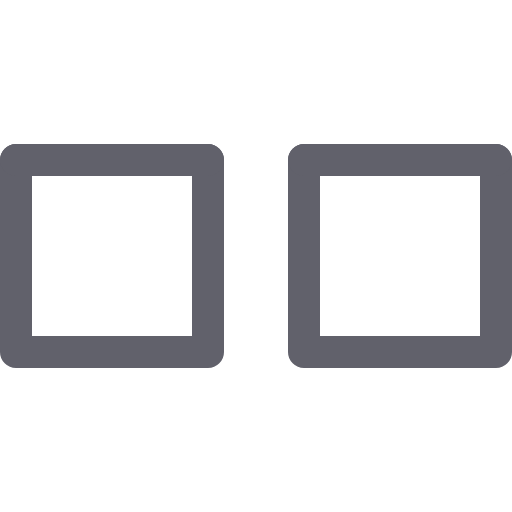
t = 0.00 s
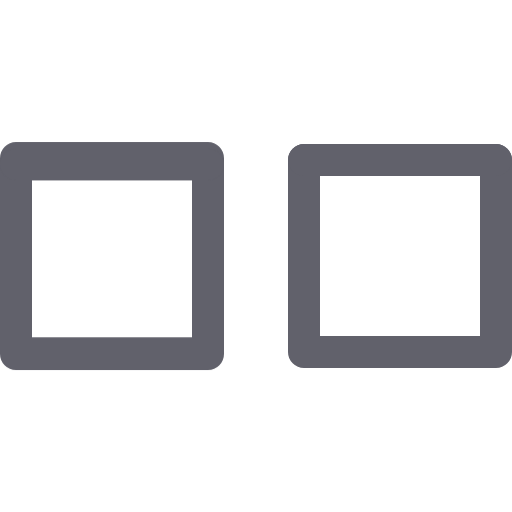
t = 0.13 s
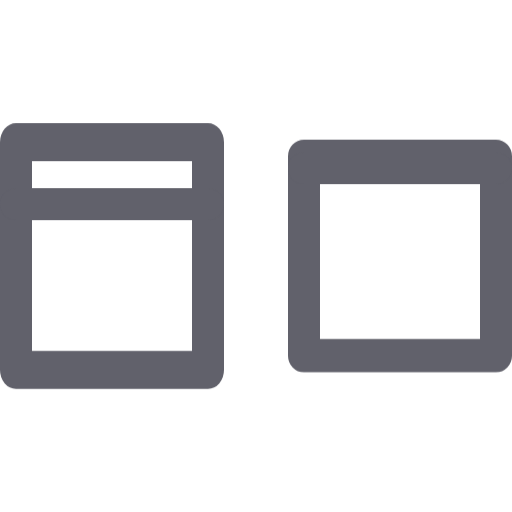
t = 0.38 s
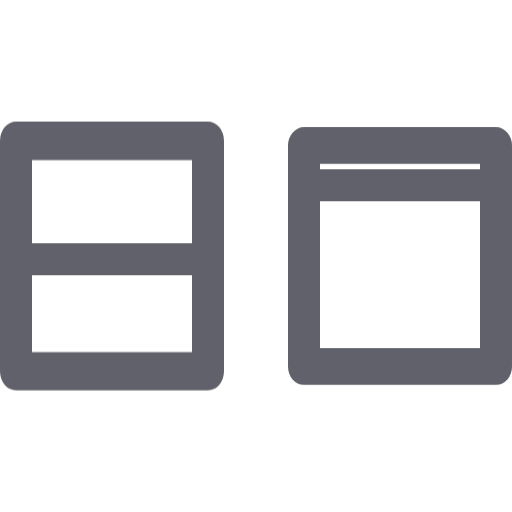
t = 0.50 s
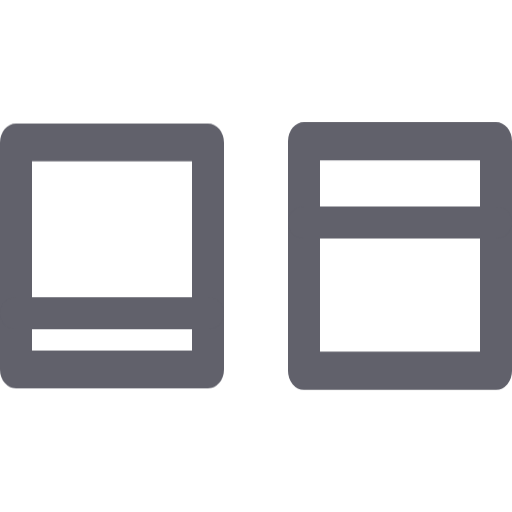
t = 0.63 s
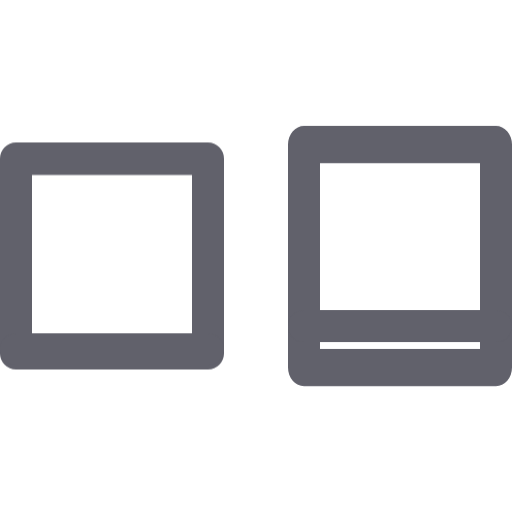
t = 0.88 s

The animated SVG that drew these frames (rendered in a browser with its animation timeline set to each time). Animation: 2 CSS @keyframes rules; one cycle of 1.00 s, repeats indefinitely.

<svg xmlns="http://www.w3.org/2000/svg" height="32" width="32" viewBox="0 0 32 32"><title>cubes anim 4</title><g stroke-linecap="round" fill="#61616b" stroke-linejoin="round" class="nc-icon-wrapper"><g class="nc-loop-cubes-32-icon-o"><rect fill="none" height="12" stroke="#61616b" stroke-width="2" width="12" x="1" y="10"></rect><rect fill="none" height="12" stroke="#61616b" stroke-width="2" width="12" x="19" y="10" data-color="color-2"></rect><line fill="none" stroke="#61616b" stroke-width="2" x1="1" x2="13" y1="10" y2="10"></line><line fill="none" stroke="#61616b" stroke-width="2" x1="19" x2="31" y1="10" y2="10" data-color="color-2"></line></g><style data-cap="butt">.nc-loop-cubes-32-icon-o{--animation-duration:1s}.nc-loop-cubes-32-icon-o *{transform-origin:50% 50%}.nc-loop-cubes-32-icon-o :nth-child(1),.nc-loop-cubes-32-icon-o :nth-child(2){animation:nc-loop-cubes-32-anim-1 var(--animation-duration) infinite cubic-bezier(.645,.045,.355,1)}.nc-loop-cubes-32-icon-o :nth-child(3),.nc-loop-cubes-32-icon-o :nth-child(4){animation:nc-loop-cubes-32-anim-2 var(--animation-duration) infinite cubic-bezier(.645,.045,.355,1)}.nc-loop-cubes-32-icon-o :nth-child(2),.nc-loop-cubes-32-icon-o :nth-child(4){animation-delay:calc(var(--animation-duration)/5)}@keyframes nc-loop-cubes-32-anim-1{0%,100%{transform:scaleY(1)}50%{transform:scaleY(1.2)}}@keyframes nc-loop-cubes-32-anim-2{0%{transform:translateY(0)}100%{transform:translateY(12px)}}</style></g></svg>
